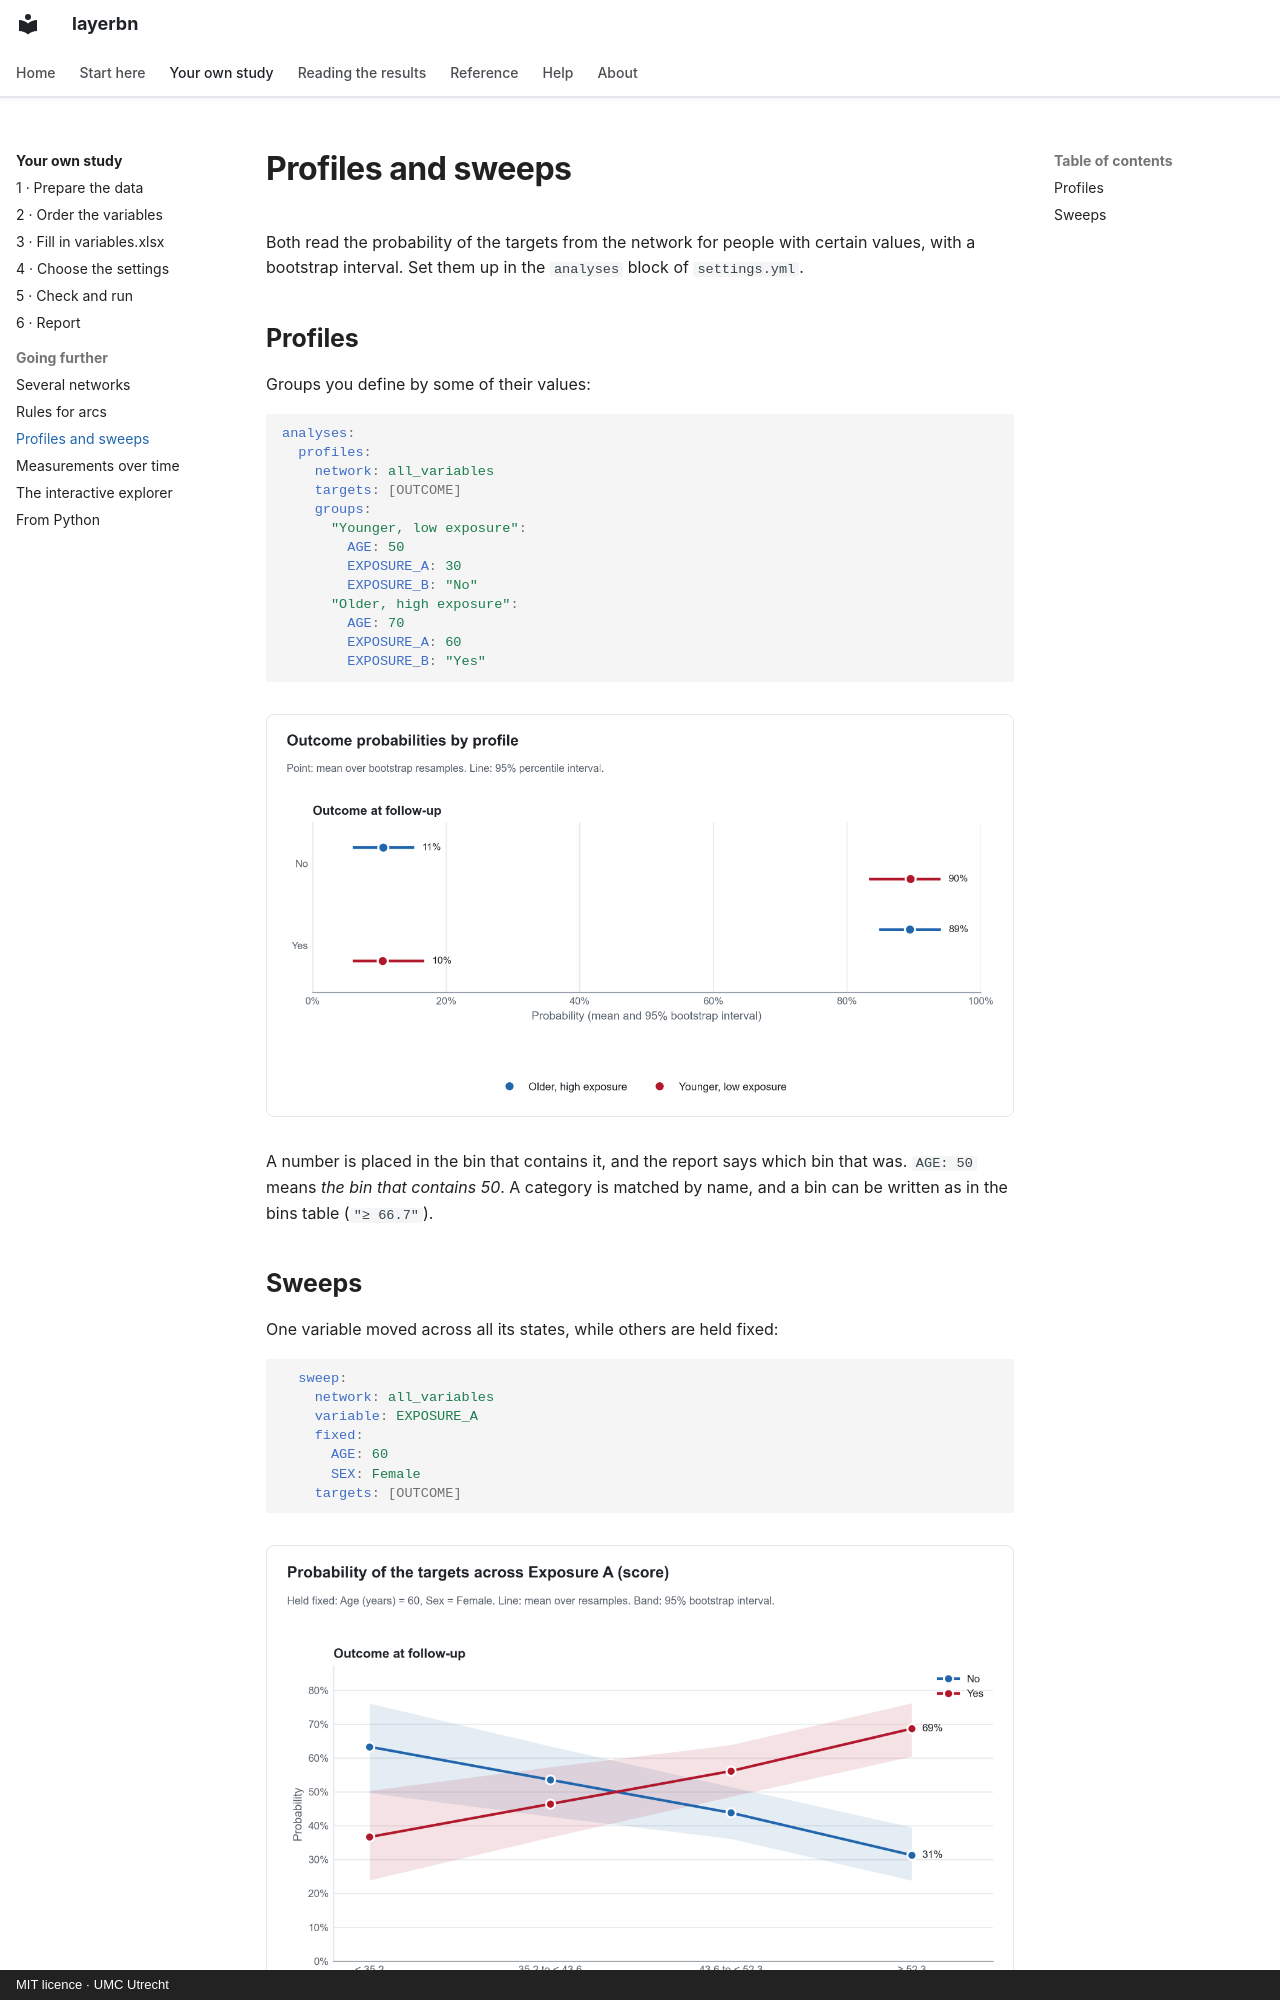

repository: umcu/layerbn · page: guide/profiles-sweeps/index.html · generator: mkdocs · copyright: MIT licence · UMC Utrecht

# Profiles and sweeps

Both read the probability of the targets from the network for people with certain values,
with a bootstrap interval. Set them up in the `analyses` block of `settings.yml`.

## Profiles

Groups you define by some of their values:

```yaml
analyses:
  profiles:
    network: all_variables
    targets: [OUTCOME]
    groups:
      "Younger, low exposure":
        AGE: 50
        EXPOSURE_A: 30
        EXPOSURE_B: "No"
      "Older, high exposure":
        AGE: 70
        EXPOSURE_A: 60
        EXPOSURE_B: "Yes"
```

<figure markdown>
![Profiles](../assets/example-profiles.png)
</figure>

A number is placed in the bin that contains it, and the report says which bin that was.
`AGE: 50` means *the bin that contains 50*. A category is matched by name, and a bin can be
written as in the bins table (`"≥ 66.7"`).
